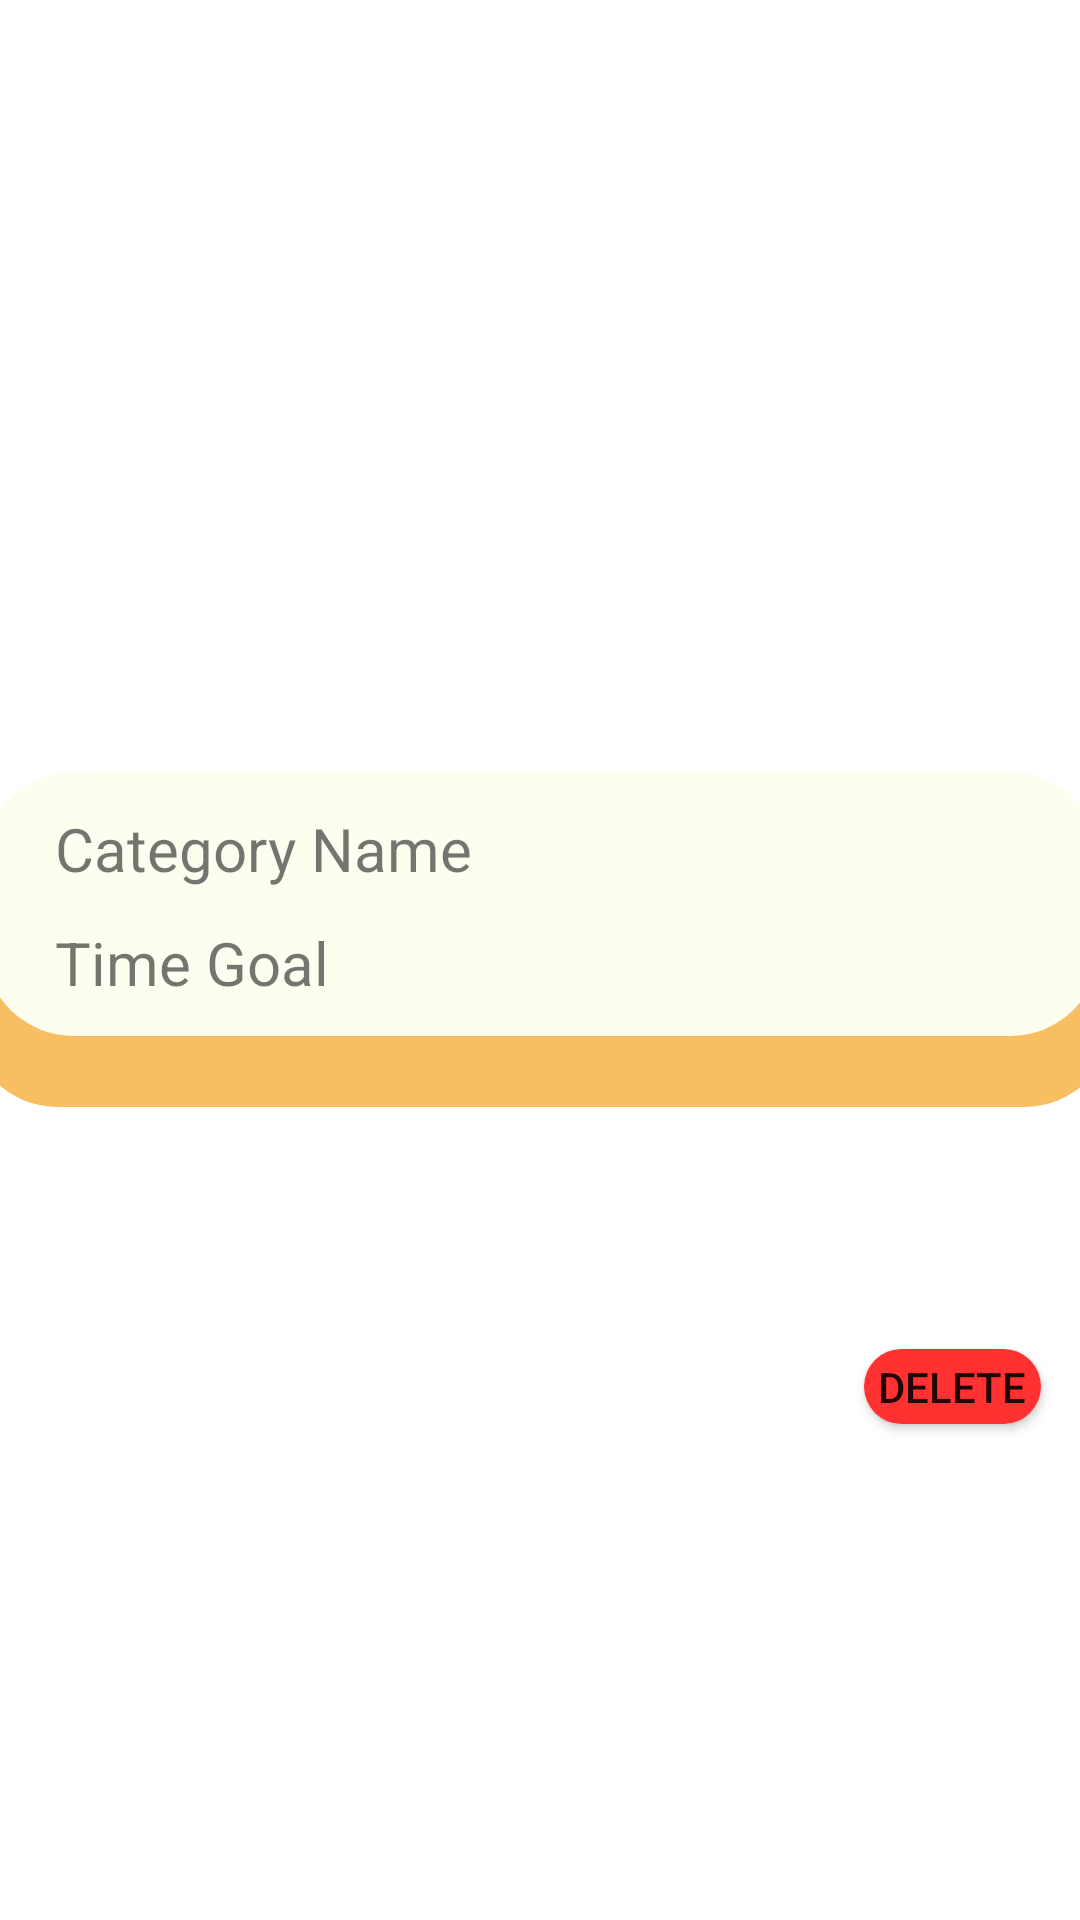

Write the Android layout XML for this screen, with the resource values it uses.
<!-- AndroidManifest.xml: fallback theme Theme.MaterialComponents.DayNight.NoActionBar -->
<!-- res/layout/category_item.xml -->
<?xml version="1.0" encoding="utf-8"?>
<androidx.constraintlayout.widget.ConstraintLayout xmlns:android="http://schemas.android.com/apk/res/android"
    xmlns:app="http://schemas.android.com/apk/res-auto"
    xmlns:tools="http://schemas.android.com/tools"
    android:layout_width="match_parent"
    android:layout_height="wrap_content">

    <View
        android:layout_width="382dp"
        android:layout_height="98dp"
        android:background="@drawable/top_rounded_corners"
        android:backgroundTint="@color/theyellow"
        android:layout_margin="10dp"
        app:layout_constraintBottom_toBottomOf="parent"
        app:layout_constraintEnd_toEndOf="parent"
        app:layout_constraintStart_toStartOf="parent"
        app:layout_constraintTop_toTopOf="parent" />

    <View
        android:id="@+id/categoryItemBackground"
        android:layout_width="372dp"
        android:layout_height="88dp"
        android:background="@drawable/top_rounded_corners"
        android:backgroundTint="@color/thewhite"
        app:layout_constraintBottom_toBottomOf="parent"
        app:layout_constraintEnd_toEndOf="parent"
        app:layout_constraintHorizontal_bias="0.487"
        app:layout_constraintStart_toStartOf="parent"
        app:layout_constraintTop_toTopOf="parent"
        app:layout_constraintVertical_bias="0.466" />

    <TextView
        android:id="@+id/categoryNameText"
        android:layout_width="188dp"
        android:layout_height="38dp"
        android:layout_marginStart="24dp"
        android:layout_marginTop="12dp"
        android:text="Category Name"
        android:textSize="20sp"
        app:layout_constraintStart_toStartOf="@id/categoryItemBackground"
        app:layout_constraintTop_toTopOf="@id/categoryItemBackground" />

    <ImageView
        android:id="@+id/colorPreview"
        android:layout_width="30dp"
        android:layout_height="30dp"
        android:layout_marginStart="108dp"
        android:layout_marginTop="12dp"

        app:layout_constraintBottom_toBottomOf="@id/categoryItemBackground"
        app:layout_constraintStart_toEndOf="@id/categoryNameText"
        app:layout_constraintTop_toTopOf="@id/categoryItemBackground"
        app:layout_constraintVertical_bias="0.065" />


    <TextView
        android:id="@+id/timeGoalText"
        android:layout_width="wrap_content"
        android:layout_height="wrap_content"
        android:layout_marginStart="24dp"
        android:text="Time Goal"
        android:textSize="20sp"
        app:layout_constraintBottom_toBottomOf="@id/categoryItemBackground"
        app:layout_constraintStart_toStartOf="@id/categoryItemBackground"
        app:layout_constraintTop_toBottomOf="@id/categoryNameText"
        app:layout_constraintVertical_bias="0.0" />

    <Button
        android:id="@+id/catDelete"
        android:layout_width="59dp"
        android:layout_height="25dp"
        android:background="@drawable/top_rounded_corners"
        android:backgroundTint="@color/thered"
        android:text="delete"
        app:layout_constraintBottom_toBottomOf="parent"
        app:layout_constraintEnd_toEndOf="@+id/categoryItemBackground"
        app:layout_constraintHorizontal_bias="0.903"
        app:layout_constraintStart_toEndOf="@+id/timeGoalText"
        app:layout_constraintTop_toTopOf="parent"
        app:layout_constraintVertical_bias="0.731" />
</androidx.constraintlayout.widget.ConstraintLayout>
<!-- resources referenced by this layout -->
<resources>
  <color name="thered">#ff3131</color>
  <color name="thewhite">#fdfef0</color>
  <color name="theyellow">#f8bf62</color>
  <!-- drawable top_rounded_corners (drawable) -->
  <?xml version="1.0" encoding="utf-8"?>
  <shape xmlns:android="http://schemas.android.com/apk/res/android" >
      <solid android:color="#FFFFFF"/>
      <corners android:radius="15dp"
          android:topLeftRadius="30dp"
          android:topRightRadius="30dp"
          android:bottomLeftRadius="30dp"
          android:bottomRightRadius="30dp"/>
  </shape>
</resources>
